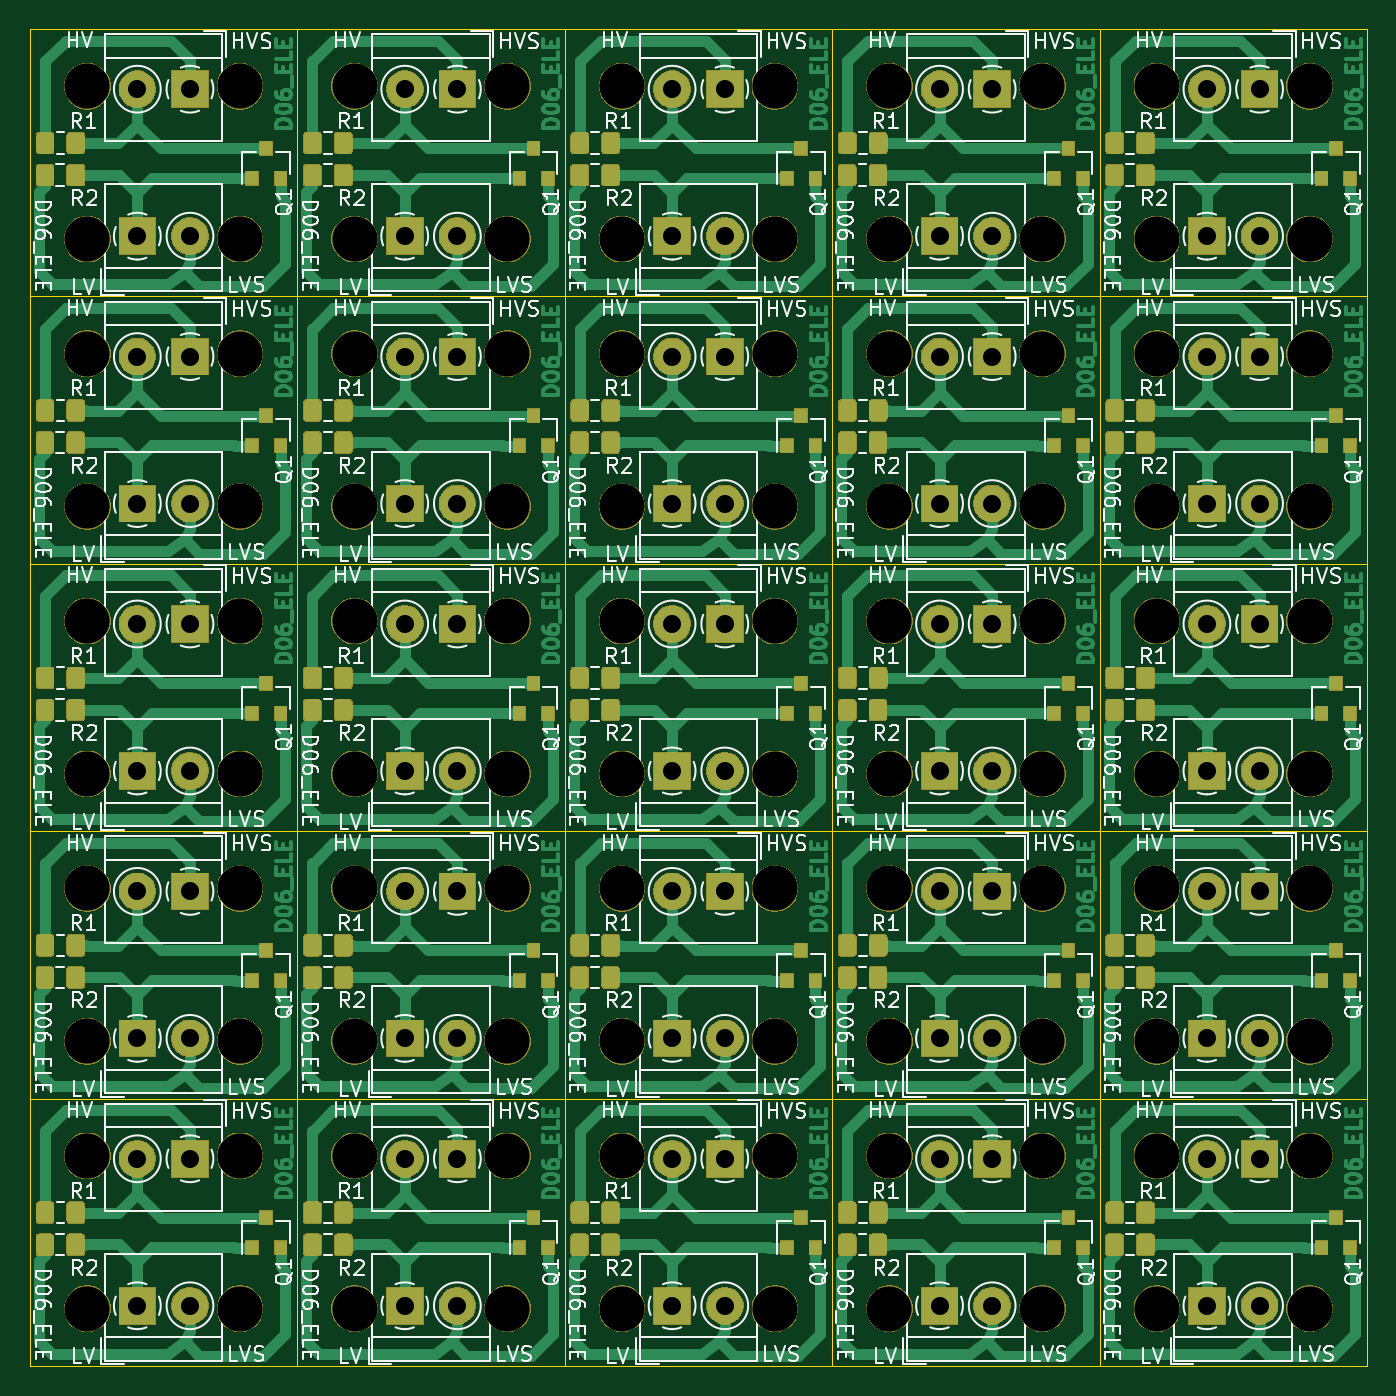
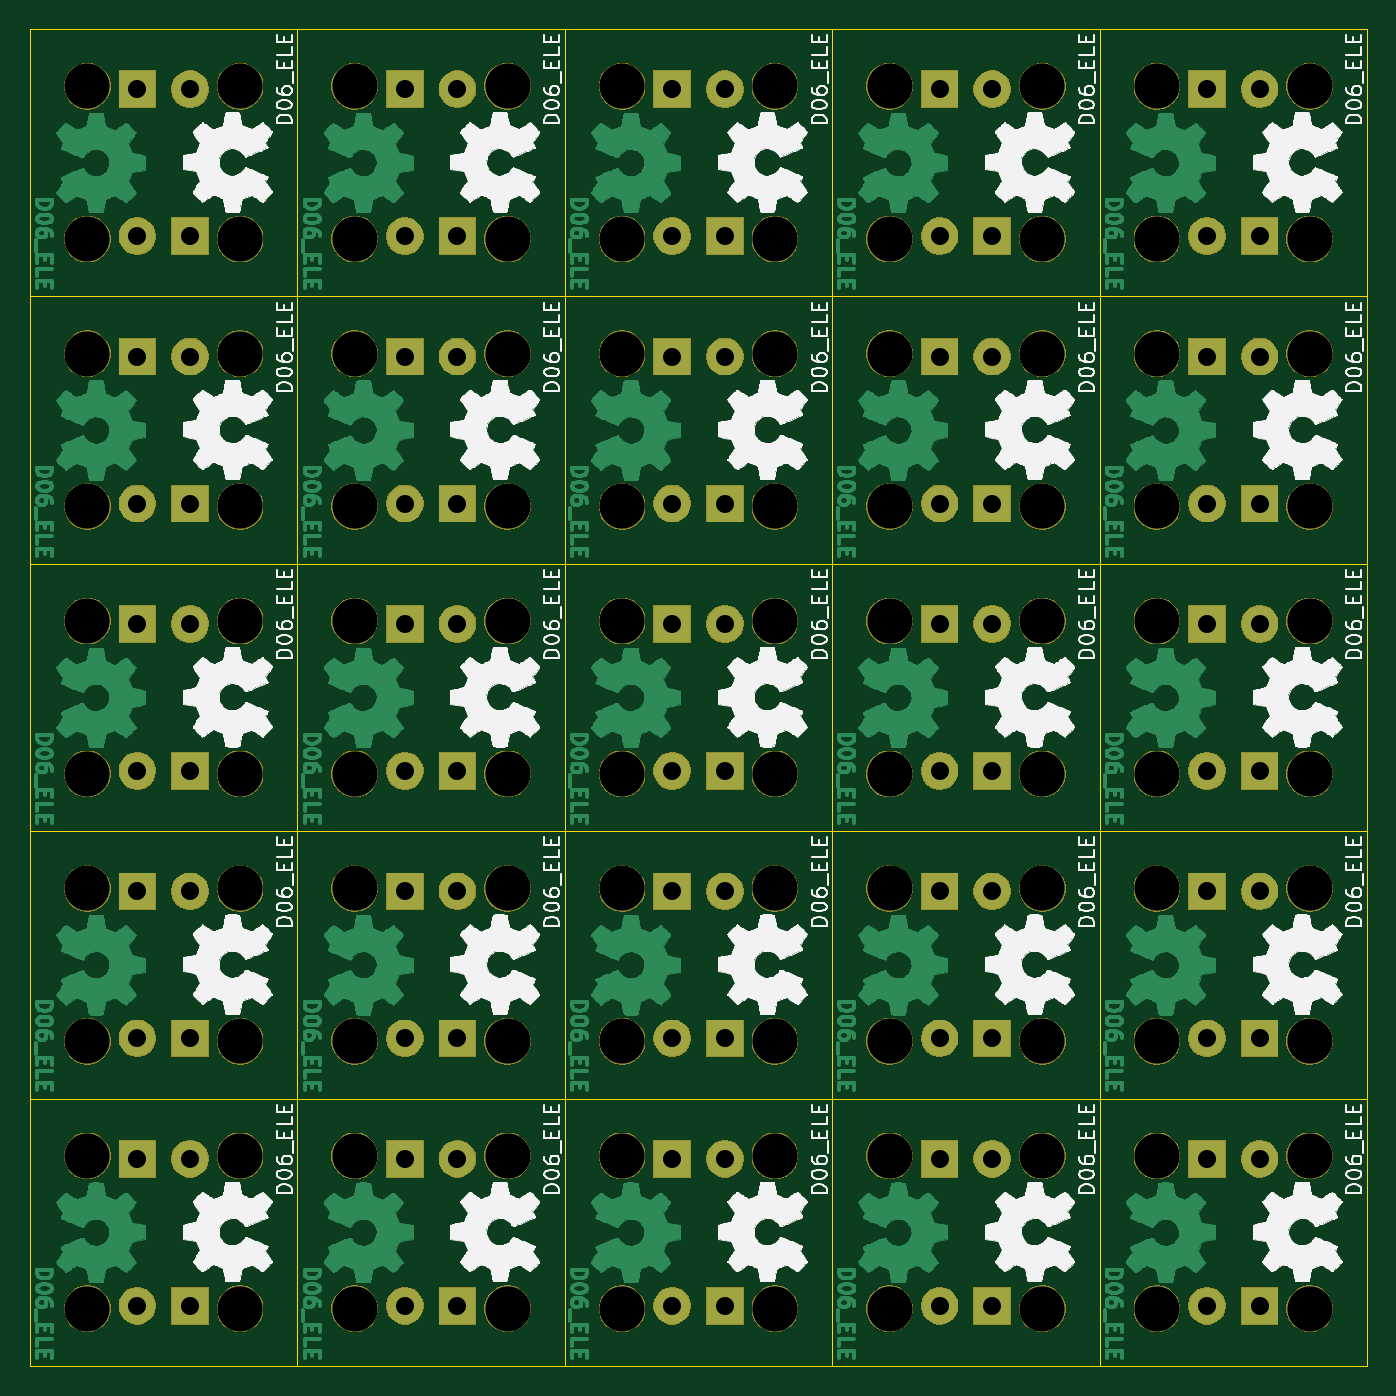
Circuit board: 9 layer files. Board 88.9 x 88.9 mm.
- bottom_copper: D06-PANEL-B_Cu.gbr (478363 bytes)
- bottom_mask: D06-PANEL-B_Mask.gbr (150203 bytes)
- bottom_silk: D06-PANEL-B_SilkS.gbr (471558 bytes)
- outline: D06-PANEL-Edge_Cuts.gbr (5595 bytes)
- top_copper: D06-PANEL-F_Cu.gbr (279175 bytes)
- top_mask: D06-PANEL-F_Mask.gbr (255593 bytes)
- top_silk: D06-PANEL-F_SilkS.gbr (189238 bytes)
- drill: D06-PANEL-NPTH.drl (2068 bytes)
- drill: D06-PANEL-PTH.drl (2064 bytes)

=== bottom_copper: D06-PANEL-B_Cu.gbr (478363 bytes, source omitted) ===
=== bottom_mask: D06-PANEL-B_Mask.gbr (150203 bytes, source omitted) ===
=== bottom_silk: D06-PANEL-B_SilkS.gbr (471558 bytes, source omitted) ===
=== outline: D06-PANEL-Edge_Cuts.gbr ===
G04 #@! TF.GenerationSoftware,KiCad,Pcbnew,5.1.5-52549c5~86~ubuntu18.04.1*
G04 #@! TF.CreationDate,2020-10-13T18:15:45-05:00*
G04 #@! TF.ProjectId,,58585858-[number-redacted]-[number-redacted],rev?*
G04 #@! TF.SameCoordinates,Original*
G04 #@! TF.FileFunction,Profile,NP*
%FSLAX46Y46*%
G04 Gerber Fmt 4.6, Leading zero omitted, Abs format (unit mm)*
G04 Created by KiCad (PCBNEW 5.1.5-52549c5~86~ubuntu18.04.1) date 2020-10-13 18:15:45*
%MOMM*%
%LPD*%
G04 APERTURE LIST*
%ADD10C,0.050000*%
G04 APERTURE END LIST*
D10*
X178496000Y-118653600D02*
X178496000Y-136433600D01*
X160716000Y-118653600D02*
X160716000Y-136433600D01*
X142936000Y-118653600D02*
X142936000Y-136433600D01*
X125156000Y-118653600D02*
X125156000Y-136433600D01*
X107376000Y-118653600D02*
X107376000Y-136433600D01*
X178496000Y-100873600D02*
X178496000Y-118653600D01*
X160716000Y-100873600D02*
X160716000Y-118653600D01*
X142936000Y-100873600D02*
X142936000Y-118653600D01*
X125156000Y-100873600D02*
X125156000Y-118653600D01*
X107376000Y-100873600D02*
X107376000Y-118653600D01*
X178496000Y-83093600D02*
X178496000Y-100873600D01*
X160716000Y-83093600D02*
X160716000Y-100873600D01*
X142936000Y-83093600D02*
X142936000Y-100873600D01*
X125156000Y-83093600D02*
X125156000Y-100873600D01*
X107376000Y-83093600D02*
X107376000Y-100873600D01*
X178496000Y-65313600D02*
X178496000Y-83093600D01*
X160716000Y-65313600D02*
X160716000Y-83093600D01*
X142936000Y-65313600D02*
X142936000Y-83093600D01*
X125156000Y-65313600D02*
X125156000Y-83093600D01*
X107376000Y-65313600D02*
X107376000Y-83093600D01*
X178496000Y-47533600D02*
X178496000Y-65313600D01*
X160716000Y-47533600D02*
X160716000Y-65313600D01*
X142936000Y-47533600D02*
X142936000Y-65313600D01*
X125156000Y-47533600D02*
X125156000Y-65313600D01*
X160716000Y-136433600D02*
X178496000Y-136433600D01*
X142936000Y-136433600D02*
X160716000Y-136433600D01*
X125156000Y-136433600D02*
X142936000Y-136433600D01*
X107376000Y-136433600D02*
X125156000Y-136433600D01*
X89596000Y-136433600D02*
X107376000Y-136433600D01*
X160716000Y-118653600D02*
X178496000Y-118653600D01*
X142936000Y-118653600D02*
X160716000Y-118653600D01*
X125156000Y-118653600D02*
X142936000Y-118653600D01*
X107376000Y-118653600D02*
X125156000Y-118653600D01*
X89596000Y-118653600D02*
X107376000Y-118653600D01*
X160716000Y-100873600D02*
X178496000Y-100873600D01*
X142936000Y-100873600D02*
X160716000Y-100873600D01*
X125156000Y-100873600D02*
X142936000Y-100873600D01*
X107376000Y-100873600D02*
X125156000Y-100873600D01*
X89596000Y-100873600D02*
X107376000Y-100873600D01*
X160716000Y-83093600D02*
X178496000Y-83093600D01*
X142936000Y-83093600D02*
X160716000Y-83093600D01*
X125156000Y-83093600D02*
X142936000Y-83093600D01*
X107376000Y-83093600D02*
X125156000Y-83093600D01*
X89596000Y-83093600D02*
X107376000Y-83093600D01*
X160716000Y-65313600D02*
X178496000Y-65313600D01*
X142936000Y-65313600D02*
X160716000Y-65313600D01*
X125156000Y-65313600D02*
X142936000Y-65313600D01*
X107376000Y-65313600D02*
X125156000Y-65313600D01*
X160716000Y-118653600D02*
X160716000Y-136433600D01*
X142936000Y-118653600D02*
X142936000Y-136433600D01*
X125156000Y-118653600D02*
X125156000Y-136433600D01*
X107376000Y-118653600D02*
X107376000Y-136433600D01*
X89596000Y-118653600D02*
X89596000Y-136433600D01*
X160716000Y-100873600D02*
X160716000Y-118653600D01*
X142936000Y-100873600D02*
X142936000Y-118653600D01*
X125156000Y-100873600D02*
X125156000Y-118653600D01*
X107376000Y-100873600D02*
X107376000Y-118653600D01*
X89596000Y-100873600D02*
X89596000Y-118653600D01*
X160716000Y-83093600D02*
X160716000Y-100873600D01*
X142936000Y-83093600D02*
X142936000Y-100873600D01*
X125156000Y-83093600D02*
X125156000Y-100873600D01*
X107376000Y-83093600D02*
X107376000Y-100873600D01*
X89596000Y-83093600D02*
X89596000Y-100873600D01*
X160716000Y-65313600D02*
X160716000Y-83093600D01*
X142936000Y-65313600D02*
X142936000Y-83093600D01*
X125156000Y-65313600D02*
X125156000Y-83093600D01*
X107376000Y-65313600D02*
X107376000Y-83093600D01*
X89596000Y-65313600D02*
X89596000Y-83093600D01*
X160716000Y-47533600D02*
X160716000Y-65313600D01*
X142936000Y-47533600D02*
X142936000Y-65313600D01*
X125156000Y-47533600D02*
X125156000Y-65313600D01*
X107376000Y-47533600D02*
X107376000Y-65313600D01*
X160716000Y-118653600D02*
X178496000Y-118653600D01*
X142936000Y-118653600D02*
X160716000Y-118653600D01*
X125156000Y-118653600D02*
X142936000Y-118653600D01*
X107376000Y-118653600D02*
X125156000Y-118653600D01*
X89596000Y-118653600D02*
X107376000Y-118653600D01*
X160716000Y-100873600D02*
X178496000Y-100873600D01*
X142936000Y-100873600D02*
X160716000Y-100873600D01*
X125156000Y-100873600D02*
X142936000Y-100873600D01*
X107376000Y-100873600D02*
X125156000Y-100873600D01*
X89596000Y-100873600D02*
X107376000Y-100873600D01*
X160716000Y-83093600D02*
X178496000Y-83093600D01*
X142936000Y-83093600D02*
X160716000Y-83093600D01*
X125156000Y-83093600D02*
X142936000Y-83093600D01*
X107376000Y-83093600D02*
X125156000Y-83093600D01*
X89596000Y-83093600D02*
X107376000Y-83093600D01*
X160716000Y-65313600D02*
X178496000Y-65313600D01*
X142936000Y-65313600D02*
X160716000Y-65313600D01*
X125156000Y-65313600D02*
X142936000Y-65313600D01*
X107376000Y-65313600D02*
X125156000Y-65313600D01*
X89596000Y-65313600D02*
X107376000Y-65313600D01*
X160716000Y-47533600D02*
X178496000Y-47533600D01*
X142936000Y-47533600D02*
X160716000Y-47533600D01*
X125156000Y-47533600D02*
X142936000Y-47533600D01*
X107376000Y-47533600D02*
X125156000Y-47533600D01*
X107376000Y-47533600D02*
X107376000Y-65313600D01*
X89596000Y-65313600D02*
X107376000Y-65313600D01*
X89596000Y-47533600D02*
X107376000Y-47533600D01*
X89596000Y-47533600D02*
X89596000Y-65313600D01*
M02*

=== top_copper: D06-PANEL-F_Cu.gbr (279175 bytes, source omitted) ===
=== top_mask: D06-PANEL-F_Mask.gbr (255593 bytes, source omitted) ===
=== top_silk: D06-PANEL-F_SilkS.gbr (189238 bytes, source omitted) ===
=== drill: D06-PANEL-NPTH.drl ===
M48
; DRILL file {KiCad 5.1.5-52549c5~86~ubuntu18.04.1} date mar 13 oct 2020 18:15:43 -05
; FORMAT={-:-/ absolute / metric / decimal}
; #@! TF.CreationDate,2020-10-13T18:15:43-05:00
; #@! TF.GenerationSoftware,Kicad,Pcbnew,5.1.5-52549c5~86~ubuntu18.04.1
; #@! TF.FileFunction,NonPlated,1,2,NPTH
FMAT,2
METRIC
T1C3.000
%
G90
G05
T1
X111.186Y-51.344
X174.686Y-51.344
X103.566Y-79.284
X146.746Y-132.624
X139.126Y-61.504
X93.406Y-132.624
X103.566Y-61.504
X128.966Y-114.844
X164.526Y-97.064
X111.186Y-97.064
X146.746Y-122.464
X146.746Y-79.284
X93.406Y-122.464
X156.906Y-122.464
X139.126Y-132.624
X93.406Y-79.284
X128.966Y-104.684
X103.566Y-122.464
X174.686Y-114.844
X93.406Y-61.504
X128.966Y-61.504
X164.526Y-86.904
X139.126Y-104.684
X121.346Y-114.844
X111.186Y-86.904
X174.686Y-86.904
X156.906Y-97.064
X146.746Y-69.124
X121.346Y-86.904
X103.566Y-97.064
X93.406Y-69.124
X156.906Y-69.124
X128.966Y-51.344
X103.566Y-69.124
X121.346Y-79.284
X93.406Y-51.344
X164.526Y-132.624
X139.126Y-51.344
X156.906Y-61.504
X111.186Y-132.624
X146.746Y-114.844
X93.406Y-114.844
X128.966Y-97.064
X164.526Y-122.464
X164.526Y-79.284
X111.186Y-122.464
X174.686Y-122.464
X156.906Y-132.624
X111.186Y-79.284
X146.746Y-104.684
X103.566Y-51.344
X121.346Y-122.464
X103.566Y-132.624
X146.746Y-61.504
X93.406Y-104.684
X156.906Y-104.684
X139.126Y-114.844
X128.966Y-86.904
X103.566Y-104.684
X174.686Y-97.064
X164.526Y-69.124
X139.126Y-86.904
X121.346Y-97.064
X111.186Y-69.124
X174.686Y-69.124
X146.746Y-51.344
X121.346Y-69.124
X139.126Y-79.284
X156.906Y-51.344
X174.686Y-61.504
X128.966Y-132.624
X121.346Y-61.504
X164.526Y-114.844
X111.186Y-114.844
X146.746Y-97.064
X121.346Y-51.344
X93.406Y-97.064
X128.966Y-122.464
X174.686Y-132.624
X128.966Y-79.284
X164.526Y-104.684
X139.126Y-122.464
X121.346Y-132.624
X164.526Y-61.504
X111.186Y-104.684
X174.686Y-104.684
X156.906Y-114.844
X111.186Y-61.504
X146.746Y-86.904
X121.346Y-104.684
X103.566Y-114.844
X93.406Y-86.904
X156.906Y-86.904
X139.126Y-97.064
X128.966Y-69.124
X103.566Y-86.904
X174.686Y-79.284
X164.526Y-51.344
X139.126Y-69.124
X156.906Y-79.284
T0
M30

=== drill: D06-PANEL-PTH.drl ===
M48
; DRILL file {KiCad 5.1.5-52549c5~86~ubuntu18.04.1} date mar 13 oct 2020 18:15:43 -05
; FORMAT={-:-/ absolute / metric / decimal}
; #@! TF.CreationDate,2020-10-13T18:15:43-05:00
; #@! TF.GenerationSoftware,Kicad,Pcbnew,5.1.5-52549c5~86~ubuntu18.04.1
; #@! TF.FileFunction,Plated,1,2,PTH
FMAT,2
METRIC
T1C1.200
%
G90
G05
T1
X167.856Y-79.091
X171.356Y-79.091
X150.076Y-104.877
X153.576Y-104.877
X150.076Y-114.651
X153.576Y-114.651
X114.516Y-51.537
X118.016Y-51.537
X132.296Y-51.537
X135.796Y-51.537
X150.076Y-69.317
X153.576Y-69.317
X150.076Y-79.091
X153.576Y-79.091
X132.296Y-104.877
X135.796Y-104.877
X132.296Y-114.651
X135.796Y-114.651
X132.296Y-69.317
X135.796Y-69.317
X132.296Y-79.091
X135.796Y-79.091
X114.516Y-104.877
X118.016Y-104.877
X114.516Y-114.651
X118.016Y-114.651
X114.516Y-69.317
X118.016Y-69.317
X96.736Y-104.877
X100.236Y-104.877
X96.736Y-114.651
X100.236Y-114.651
X167.856Y-122.657
X171.356Y-122.657
X96.736Y-51.537
X100.236Y-51.537
X167.856Y-132.431
X171.356Y-132.431
X167.856Y-87.097
X171.356Y-87.097
X167.856Y-96.871
X171.356Y-96.871
X132.296Y-61.311
X135.796Y-61.311
X150.076Y-122.657
X153.576Y-122.657
X150.076Y-132.431
X153.576Y-132.431
X96.736Y-61.311
X100.236Y-61.311
X96.736Y-79.091
X100.236Y-79.091
X96.736Y-69.317
X100.236Y-69.317
X150.076Y-87.097
X153.576Y-87.097
X150.076Y-96.871
X153.576Y-96.871
X132.296Y-122.657
X135.796Y-122.657
X167.856Y-61.311
X171.356Y-61.311
X132.296Y-132.431
X135.796Y-132.431
X150.076Y-61.311
X153.576Y-61.311
X114.516Y-61.311
X118.016Y-61.311
X132.296Y-87.097
X135.796Y-87.097
X132.296Y-96.871
X135.796Y-96.871
X114.516Y-122.657
X118.016Y-122.657
X114.516Y-132.431
X118.016Y-132.431
X114.516Y-87.097
X118.016Y-87.097
X114.516Y-96.871
X118.016Y-96.871
X96.736Y-122.657
X100.236Y-122.657
X96.736Y-132.431
X100.236Y-132.431
X167.856Y-51.537
X171.356Y-51.537
X96.736Y-87.097
X100.236Y-87.097
X114.516Y-79.091
X118.016Y-79.091
X96.736Y-96.871
X100.236Y-96.871
X167.856Y-104.877
X171.356Y-104.877
X167.856Y-114.651
X171.356Y-114.651
X150.076Y-51.537
X153.576Y-51.537
X167.856Y-69.317
X171.356Y-69.317
T0
M30

